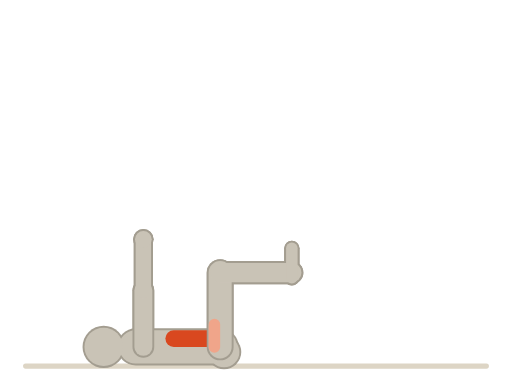
t = 0.00 s
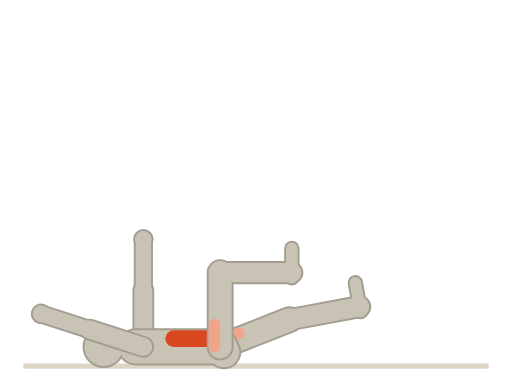
t = 0.56 s
t = 0.94 s: frame unchanged from t = 0.56 s, image omitted
t = 1.50 s: frame unchanged from t = 0.00 s, image omitted
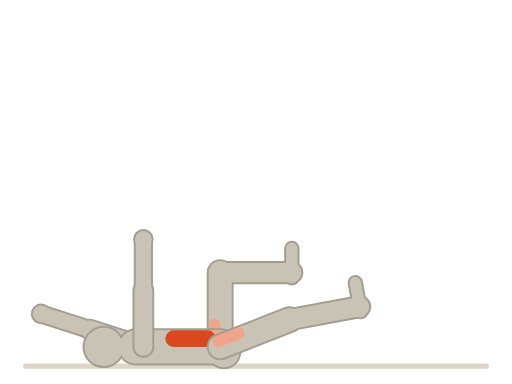
t = 2.06 s
t = 2.44 s: frame unchanged from t = 2.06 s, image omitted

The animated SVG that drew these frames (rendered in a browser with its animation timeline set to each time). Animation: 12 SMIL elements (animateTransform=12); one cycle of 3.00 s, repeats indefinitely.

<svg xmlns="http://www.w3.org/2000/svg" viewBox="0 0 400 300"><title>死虫式 · Dead Bug</title><line x1="20" y1="286" x2="380" y2="286" stroke="#ddd5c5" stroke-width="4" stroke-linecap="round"/><g transform="translate(172 271)"><g transform="rotate(-90)"><g><g><g transform="translate(0 -60)"><g transform="rotate(-90)"><animateTransform attributeName="transform" type="rotate" values="-90;-90;-90;-172;-90" dur="3s" repeatCount="indefinite" calcMode="spline" keyTimes="0;0.25;0.5;0.75;1" keySplines="0.45 0 0.55 1;0.45 0 0.55 1;0.45 0 0.55 1;0.45 0 0.55 1"/><line x1="0" y1="0" x2="0" y2="44" stroke="#a39d90" stroke-width="17" stroke-linecap="round"/><g transform="translate(0 44)"><g><line x1="0" y1="0" x2="0" y2="40" stroke="#a39d90" stroke-width="15" stroke-linecap="round"/><g transform="translate(0 40)"><g><circle cx="0" cy="0" r="8" fill="#a39d90"/></g></g></g></g></g></g></g></g></g></g><g transform="translate(172 271)"><g transform="rotate(-90)"><g><g><g transform="translate(0 -60)"><g transform="rotate(-90)"><animateTransform attributeName="transform" type="rotate" values="-90;-90;-90;-172;-90" dur="3s" repeatCount="indefinite" calcMode="spline" keyTimes="0;0.25;0.5;0.75;1" keySplines="0.45 0 0.55 1;0.45 0 0.55 1;0.45 0 0.55 1;0.45 0 0.55 1"/><line x1="0" y1="0" x2="0" y2="44" stroke="#c9c3b6" stroke-width="14" stroke-linecap="round"/><g transform="translate(0 44)"><g><line x1="0" y1="0" x2="0" y2="40" stroke="#c9c3b6" stroke-width="12" stroke-linecap="round"/><g transform="translate(0 40)"><g><circle cx="0" cy="0" r="6.5" fill="#c9c3b6"/></g></g></g></g></g></g></g></g></g></g><g transform="translate(172 271)"><g transform="rotate(-90)"><g><g transform="rotate(-90)"><animateTransform attributeName="transform" type="rotate" values="-90;-12;-90;-90;-90" dur="3s" repeatCount="indefinite" calcMode="spline" keyTimes="0;0.25;0.5;0.75;1" keySplines="0.45 0 0.55 1;0.45 0 0.55 1;0.45 0 0.55 1;0.45 0 0.55 1"/><line x1="0" y1="0" x2="0" y2="58" stroke="#a39d90" stroke-width="21" stroke-linecap="round"/><g transform="translate(0 58)"><g transform="rotate(90)"><animateTransform attributeName="transform" type="rotate" values="90;0;90;90;90" dur="3s" repeatCount="indefinite" calcMode="spline" keyTimes="0;0.25;0.5;0.75;1" keySplines="0.45 0 0.55 1;0.45 0 0.55 1;0.45 0 0.55 1;0.45 0 0.55 1"/><line x1="0" y1="0" x2="0" y2="56" stroke="#a39d90" stroke-width="18" stroke-linecap="round"/><g transform="translate(0 56)"><g><line x1="-4" y1="0" x2="19" y2="0" stroke="#a39d90" stroke-width="12" stroke-linecap="round"/></g></g></g></g></g></g></g></g><g transform="translate(172 271)"><g transform="rotate(-90)"><g><g transform="rotate(-90)"><animateTransform attributeName="transform" type="rotate" values="-90;-12;-90;-90;-90" dur="3s" repeatCount="indefinite" calcMode="spline" keyTimes="0;0.25;0.5;0.75;1" keySplines="0.45 0 0.55 1;0.45 0 0.55 1;0.45 0 0.55 1;0.45 0 0.55 1"/><line x1="0" y1="0" x2="0" y2="58" stroke="#c9c3b6" stroke-width="18" stroke-linecap="round"/><line x1="4.5" y1="0" x2="4.5" y2="17.4" stroke="#f0a58a" stroke-width="9" stroke-linecap="round"/><g transform="translate(0 58)"><g transform="rotate(90)"><animateTransform attributeName="transform" type="rotate" values="90;0;90;90;90" dur="3s" repeatCount="indefinite" calcMode="spline" keyTimes="0;0.25;0.5;0.75;1" keySplines="0.45 0 0.55 1;0.45 0 0.55 1;0.45 0 0.55 1;0.45 0 0.55 1"/><line x1="0" y1="0" x2="0" y2="56" stroke="#c9c3b6" stroke-width="15" stroke-linecap="round"/><g transform="translate(0 56)"><g><line x1="-4" y1="0" x2="19" y2="0" stroke="#c9c3b6" stroke-width="9" stroke-linecap="round"/></g></g></g></g></g></g></g></g><g transform="translate(172 271)"><g transform="rotate(-90)"><g><g><line x1="0" y1="0" x2="0" y2="-66" stroke="#a39d90" stroke-width="29" stroke-linecap="round"/><g transform="translate(0 -66)"><g><line x1="0" y1="0" x2="0" y2="-12" stroke="#a39d90" stroke-width="15" stroke-linecap="round"/><circle cx="0" cy="-25" r="16.5" fill="#a39d90"/></g></g></g></g><circle cx="-4" cy="3" r="13.5" fill="#a39d90"/></g></g><g transform="translate(172 271)"><g transform="rotate(-90)"><g><g><line x1="0" y1="0" x2="0" y2="-66" stroke="#c9c3b6" stroke-width="26" stroke-linecap="round"/><line x1="6.5" y1="0" x2="6.5" y2="-9.24" stroke="#f0a58a" stroke-width="13" stroke-linecap="round"/><line x1="6.5" y1="-9.9" x2="6.5" y2="-36.3" stroke="#d9481f" stroke-width="13" stroke-linecap="round"/><g transform="translate(0 -66)"><g><line x1="0" y1="0" x2="0" y2="-12" stroke="#c9c3b6" stroke-width="12" stroke-linecap="round"/><circle cx="0" cy="-25" r="15" fill="#c9c3b6"/></g></g></g></g><circle cx="-4" cy="3" r="12" fill="#c9c3b6"/></g></g><g transform="translate(172 271)"><g transform="rotate(-90)"><g><g transform="rotate(-90)"><animateTransform attributeName="transform" type="rotate" values="-90;-90;-90;-12;-90" dur="3s" repeatCount="indefinite" calcMode="spline" keyTimes="0;0.25;0.5;0.75;1" keySplines="0.45 0 0.55 1;0.45 0 0.55 1;0.45 0 0.55 1;0.45 0 0.55 1"/><line x1="0" y1="0" x2="0" y2="58" stroke="#a39d90" stroke-width="21" stroke-linecap="round"/><g transform="translate(0 58)"><g transform="rotate(90)"><animateTransform attributeName="transform" type="rotate" values="90;90;90;0;90" dur="3s" repeatCount="indefinite" calcMode="spline" keyTimes="0;0.25;0.5;0.75;1" keySplines="0.45 0 0.55 1;0.45 0 0.55 1;0.45 0 0.55 1;0.45 0 0.55 1"/><line x1="0" y1="0" x2="0" y2="56" stroke="#a39d90" stroke-width="18" stroke-linecap="round"/><g transform="translate(0 56)"><g><line x1="-4" y1="0" x2="19" y2="0" stroke="#a39d90" stroke-width="12" stroke-linecap="round"/></g></g></g></g></g></g></g></g><g transform="translate(172 271)"><g transform="rotate(-90)"><g><g transform="rotate(-90)"><animateTransform attributeName="transform" type="rotate" values="-90;-90;-90;-12;-90" dur="3s" repeatCount="indefinite" calcMode="spline" keyTimes="0;0.25;0.5;0.75;1" keySplines="0.45 0 0.55 1;0.45 0 0.55 1;0.45 0 0.55 1;0.45 0 0.55 1"/><line x1="0" y1="0" x2="0" y2="58" stroke="#c9c3b6" stroke-width="18" stroke-linecap="round"/><line x1="4.5" y1="0" x2="4.5" y2="17.4" stroke="#f0a58a" stroke-width="9" stroke-linecap="round"/><g transform="translate(0 58)"><g transform="rotate(90)"><animateTransform attributeName="transform" type="rotate" values="90;90;90;0;90" dur="3s" repeatCount="indefinite" calcMode="spline" keyTimes="0;0.25;0.5;0.75;1" keySplines="0.45 0 0.55 1;0.45 0 0.55 1;0.45 0 0.55 1;0.45 0 0.55 1"/><line x1="0" y1="0" x2="0" y2="56" stroke="#c9c3b6" stroke-width="15" stroke-linecap="round"/><g transform="translate(0 56)"><g><line x1="-4" y1="0" x2="19" y2="0" stroke="#c9c3b6" stroke-width="9" stroke-linecap="round"/></g></g></g></g></g></g></g></g><g transform="translate(172 271)"><g transform="rotate(-90)"><g><g><g transform="translate(0 -60)"><g transform="rotate(-90)"><animateTransform attributeName="transform" type="rotate" values="-90;-172;-90;-90;-90" dur="3s" repeatCount="indefinite" calcMode="spline" keyTimes="0;0.25;0.5;0.75;1" keySplines="0.45 0 0.55 1;0.45 0 0.55 1;0.45 0 0.55 1;0.45 0 0.55 1"/><line x1="0" y1="0" x2="0" y2="44" stroke="#a39d90" stroke-width="17" stroke-linecap="round"/><g transform="translate(0 44)"><g><line x1="0" y1="0" x2="0" y2="40" stroke="#a39d90" stroke-width="15" stroke-linecap="round"/><g transform="translate(0 40)"><g><circle cx="0" cy="0" r="8" fill="#a39d90"/></g></g></g></g></g></g></g></g></g></g><g transform="translate(172 271)"><g transform="rotate(-90)"><g><g><g transform="translate(0 -60)"><g transform="rotate(-90)"><animateTransform attributeName="transform" type="rotate" values="-90;-172;-90;-90;-90" dur="3s" repeatCount="indefinite" calcMode="spline" keyTimes="0;0.25;0.5;0.75;1" keySplines="0.45 0 0.55 1;0.45 0 0.55 1;0.45 0 0.55 1;0.45 0 0.55 1"/><line x1="0" y1="0" x2="0" y2="44" stroke="#c9c3b6" stroke-width="14" stroke-linecap="round"/><g transform="translate(0 44)"><g><line x1="0" y1="0" x2="0" y2="40" stroke="#c9c3b6" stroke-width="12" stroke-linecap="round"/><g transform="translate(0 40)"><g><circle cx="0" cy="0" r="6.5" fill="#c9c3b6"/></g></g></g></g></g></g></g></g></g></g></svg>
